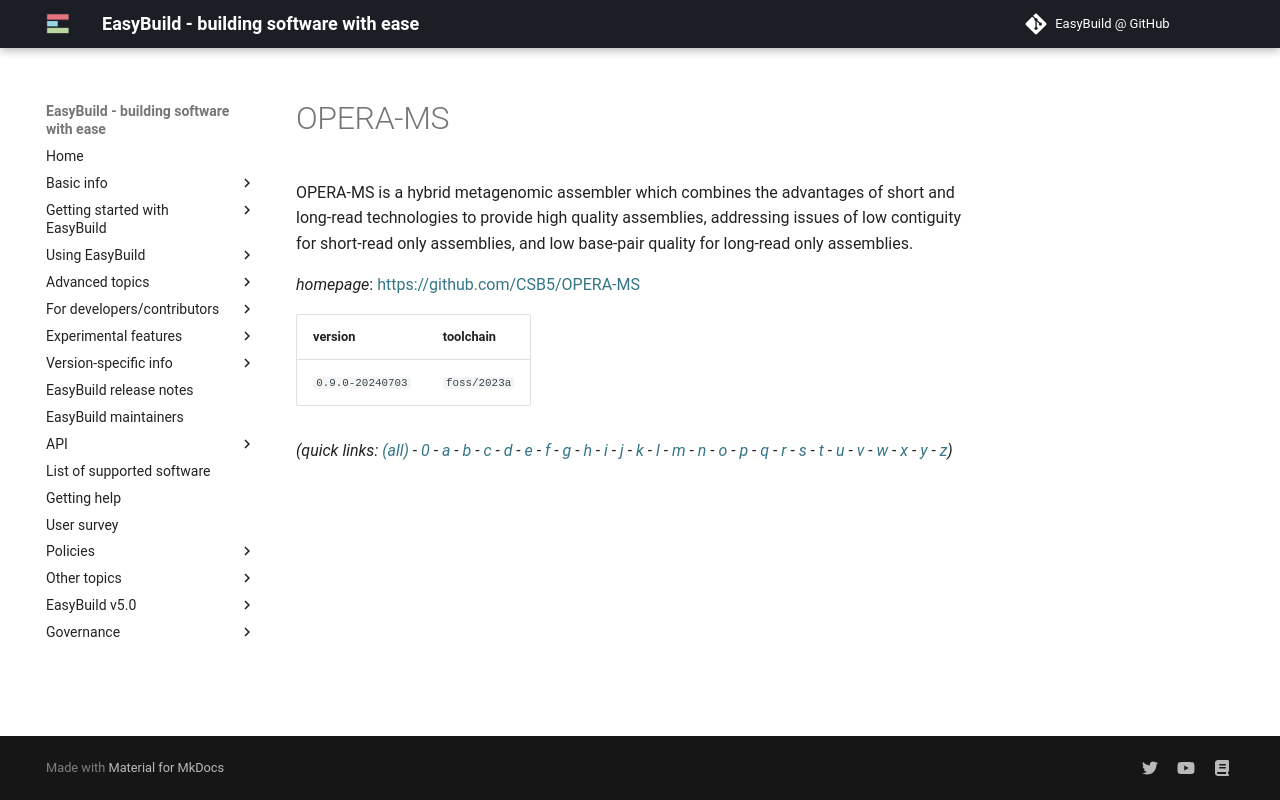

repository: easybuilders/easybuild-docs · page: version-specific/supported-software/o/OPERA-MS/index.html · generator: mkdocs

---
search:
  boost: 0.5
---
# OPERA-MS

OPERA-MS is a hybrid metagenomic assembler which combines the  advantages of short and long-read technologies to provide high quality  assemblies, addressing issues of low contiguity for short-read only assemblies,  and low base-pair quality for long-read only assemblies.

*homepage*: <https://github.com/CSB5/OPERA-MS>

version | toolchain
--------|----------
``0.9.0-20240703`` | ``foss/2023a``


*(quick links: [(all)](../index.md) - [0](../0/index.md) - [a](../a/index.md) - [b](../b/index.md) - [c](../c/index.md) - [d](../d/index.md) - [e](../e/index.md) - [f](../f/index.md) - [g](../g/index.md) - [h](../h/index.md) - [i](../i/index.md) - [j](../j/index.md) - [k](../k/index.md) - [l](../l/index.md) - [m](../m/index.md) - [n](../n/index.md) - [o](../o/index.md) - [p](../p/index.md) - [q](../q/index.md) - [r](../r/index.md) - [s](../s/index.md) - [t](../t/index.md) - [u](../u/index.md) - [v](../v/index.md) - [w](../w/index.md) - [x](../x/index.md) - [y](../y/index.md) - [z](../z/index.md))*
